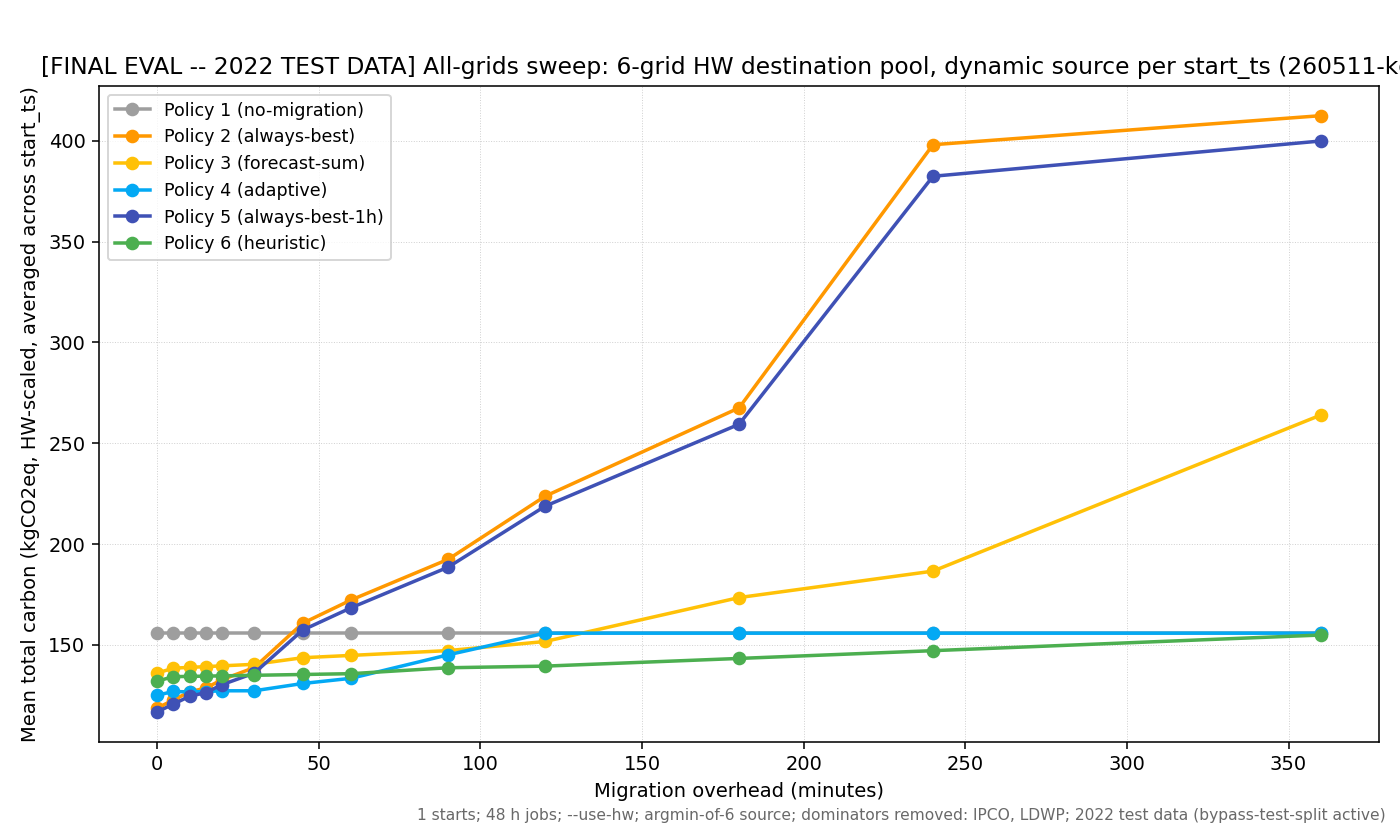

The table this chart was drawn from, first rows:
overhead_min, start_ts, source_grid_chosen, policy, total_carbon_kgco2eq, migration_count, dest_grids_visited
0, 1650121200, SWPP, 1, 155.8, 0, 
0, 1650121200, SWPP, 2, 118.7, 8, PSCO|PJM|ERCO|PACE|PSCO|ERCO|PSCO|ERCO
0, 1650121200, SWPP, 3, 136.1, 2, PJM|ERCO
0, 1650121200, SWPP, 4, 125.1, 2, PSCO|ERCO
0, 1650121200, SWPP, 5, 116.8, 8, PSCO|PJM|ERCO|PACE|PSCO|ERCO|PSCO|ERCO
0, 1650121200, SWPP, 6, 132.1, 1, ERCO
5, 1650121200, SWPP, 1, 155.8, 0, 
5, 1650121200, SWPP, 2, 122.7, 8, PSCO|PJM|ERCO|PACE|PSCO|ERCO|PSCO|ERCO
5, 1650121200, SWPP, 3, 138.5, 2, PJM|ERCO
5, 1650121200, SWPP, 4, 126.9, 2, PSCO|ERCO
5, 1650121200, SWPP, 5, 120.7, 8, PSCO|PJM|ERCO|PACE|PSCO|ERCO|PSCO|ERCO
5, 1650121200, SWPP, 6, 134.3, 1, ERCO
10, 1650121200, SWPP, 1, 155.8, 0, 
10, 1650121200, SWPP, 2, 126.7, 8, PSCO|PJM|ERCO|PACE|PSCO|ERCO|PSCO|ERCO
10, 1650121200, SWPP, 3, 138.9, 2, PJM|ERCO
10, 1650121200, SWPP, 4, 126.7, 2, PSCO|ERCO
10, 1650121200, SWPP, 5, 124.6, 8, PSCO|PJM|ERCO|PACE|PSCO|ERCO|PSCO|ERCO
10, 1650121200, SWPP, 6, 134.4, 1, ERCO
15, 1650121200, SWPP, 1, 155.8, 0, 
15, 1650121200, SWPP, 2, 128.6, 8, PSCO|PJM|ERCO|PACE|PSCO|ERCO|PSCO|ERCO
15, 1650121200, SWPP, 3, 139.2, 2, PJM|ERCO
15, 1650121200, SWPP, 4, 126.9, 2, PSCO|ERCO
15, 1650121200, SWPP, 5, 126.3, 8, PSCO|PJM|ERCO|PACE|PSCO|ERCO|PSCO|ERCO
15, 1650121200, SWPP, 6, 134.5, 1, ERCO
20, 1650121200, SWPP, 1, 155.8, 0, 
20, 1650121200, SWPP, 2, 132.7, 8, PSCO|PJM|ERCO|PACE|PSCO|ERCO|PSCO|ERCO
20, 1650121200, SWPP, 3, 139.6, 2, PJM|ERCO
20, 1650121200, SWPP, 4, 127.3, 2, PSCO|ERCO
20, 1650121200, SWPP, 5, 130.3, 8, PSCO|PJM|ERCO|PACE|PSCO|ERCO|PSCO|ERCO
20, 1650121200, SWPP, 6, 134.7, 1, ERCO
30, 1650121200, SWPP, 1, 155.8, 0, 
30, 1650121200, SWPP, 2, 138.8, 8, PSCO|PJM|ERCO|PACE|PSCO|ERCO|PSCO|ERCO
30, 1650121200, SWPP, 3, 140.4, 2, PJM|ERCO
30, 1650121200, SWPP, 4, 127.3, 2, PSCO|ERCO
30, 1650121200, SWPP, 5, 136, 8, PSCO|PJM|ERCO|PACE|PSCO|ERCO|PSCO|ERCO
30, 1650121200, SWPP, 6, 134.9, 1, ERCO
45, 1650121200, SWPP, 1, 155.8, 0, 
45, 1650121200, SWPP, 2, 160.8, 11, PSCO|PJM|ERCO|PACE|PSCO|ERCO|PSCO|ERCO|P…
45, 1650121200, SWPP, 3, 143.7, 2, PJM|ERCO
45, 1650121200, SWPP, 4, 130.9, 2, PSCO|ERCO
45, 1650121200, SWPP, 5, 157.4, 11, PSCO|PJM|ERCO|PACE|PSCO|ERCO|PSCO|ERCO|P…
45, 1650121200, SWPP, 6, 135.3, 1, ERCO
60, 1650121200, SWPP, 1, 155.8, 0, 
60, 1650121200, SWPP, 2, 172.3, 11, PSCO|PJM|ERCO|PACE|PSCO|ERCO|PSCO|ERCO|P…
60, 1650121200, SWPP, 3, 144.8, 2, PJM|ERCO
60, 1650121200, SWPP, 4, 133.5, 2, PSCO|ERCO
60, 1650121200, SWPP, 5, 168.5, 11, PSCO|PJM|ERCO|PACE|PSCO|ERCO|PSCO|ERCO|P…
60, 1650121200, SWPP, 6, 135.7, 1, ERCO
90, 1650121200, SWPP, 1, 155.8, 0, 
90, 1650121200, SWPP, 2, 192.4, 10, PSCO|PJM|ERCO|PACE|PSCO|ERCO|PSCO|ERCO|P…
90, 1650121200, SWPP, 3, 147.2, 2, PJM|ERCO
90, 1650121200, SWPP, 4, 145.1, 1, PSCO
90, 1650121200, SWPP, 5, 188.6, 10, PSCO|PJM|ERCO|PACE|PSCO|ERCO|PSCO|ERCO|P…
90, 1650121200, SWPP, 6, 138.7, 1, ERCO
120, 1650121200, SWPP, 1, 155.8, 0, 
120, 1650121200, SWPP, 2, 223.7, 11, PSCO|PJM|ERCO|PACE|PSCO|ERCO|PSCO|ERCO|P…
120, 1650121200, SWPP, 3, 151.7, 2, PJM|ERCO
120, 1650121200, SWPP, 4, 155.8, 0, 
120, 1650121200, SWPP, 5, 218.8, 11, PSCO|PJM|ERCO|PACE|PSCO|ERCO|PSCO|ERCO|P…
120, 1650121200, SWPP, 6, 139.5, 1, ERCO
... 18 more rows
